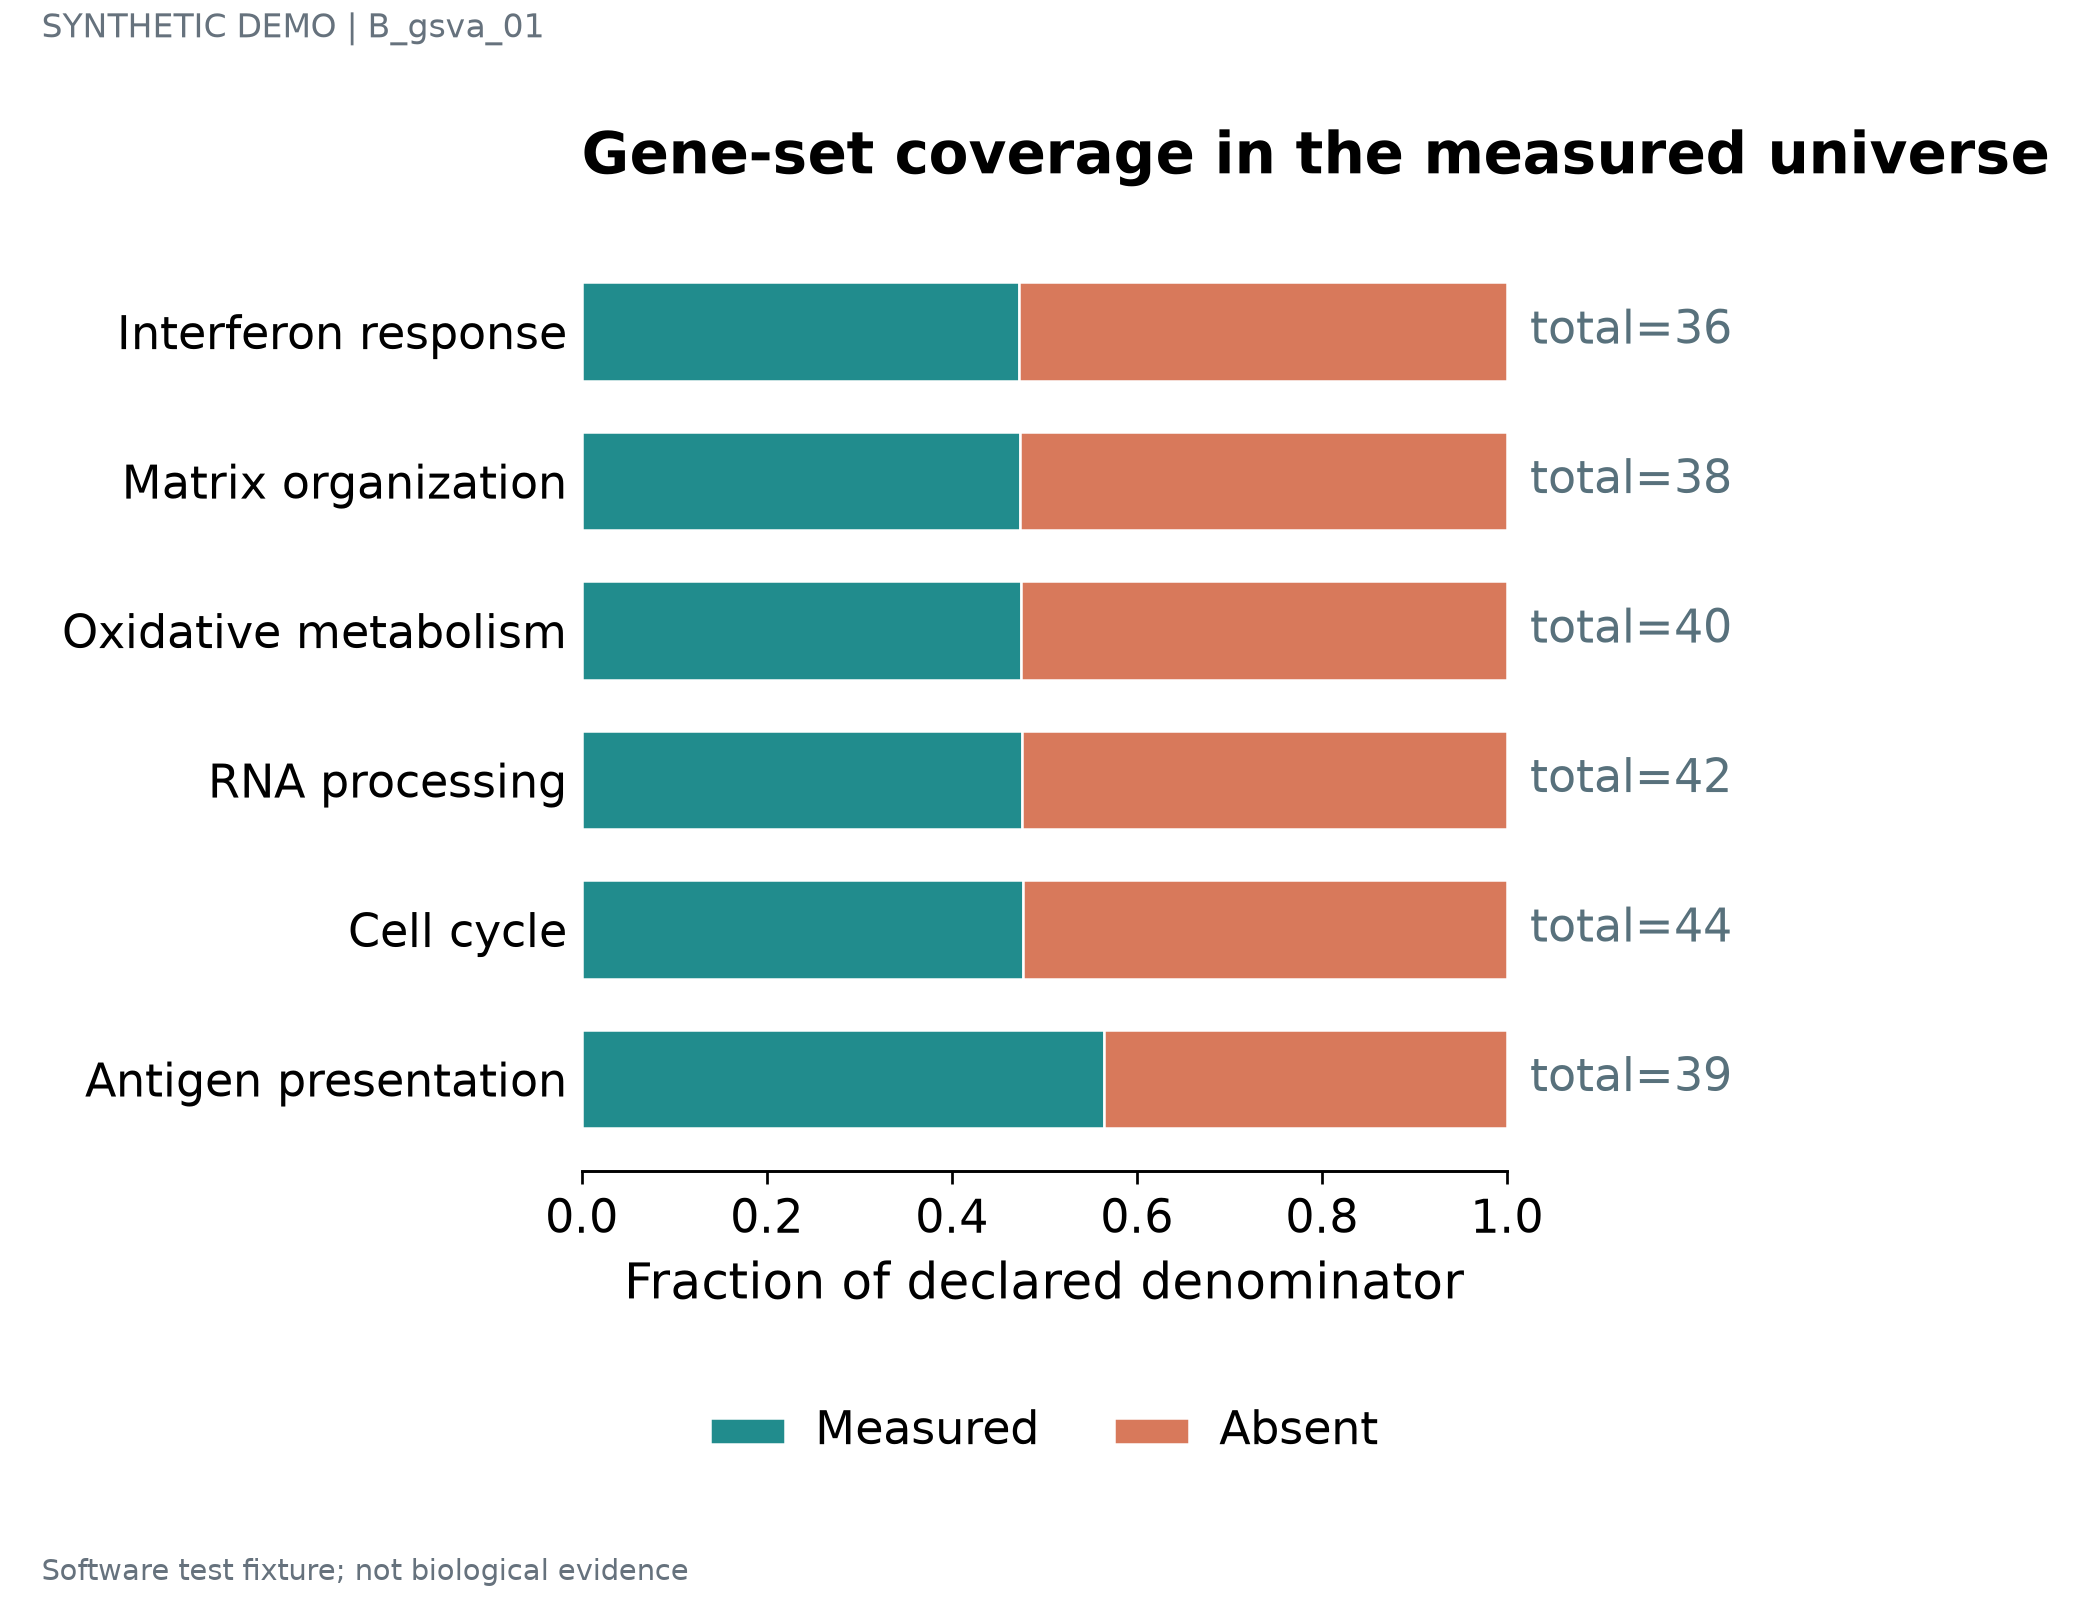

The table this chart was drawn from, first rows:
label	series	value	denominator	panel_id
Interferon response	Measured	0.4722	36	p1
Interferon response	Absent	0.5278	36	p1
Matrix organization	Measured	0.4737	38	p1
Matrix organization	Absent	0.5263	38	p1
Oxidative metabolism	Measured	0.475	40	p1
Oxidative metabolism	Absent	0.525	40	p1
RNA processing	Measured	0.4762	42	p1
RNA processing	Absent	0.5238	42	p1
Cell cycle	Measured	0.4773	44	p1
Cell cycle	Absent	0.5227	44	p1
Antigen presentation	Measured	0.5641	39	p1
Antigen presentation	Absent	0.4359	39	p1
